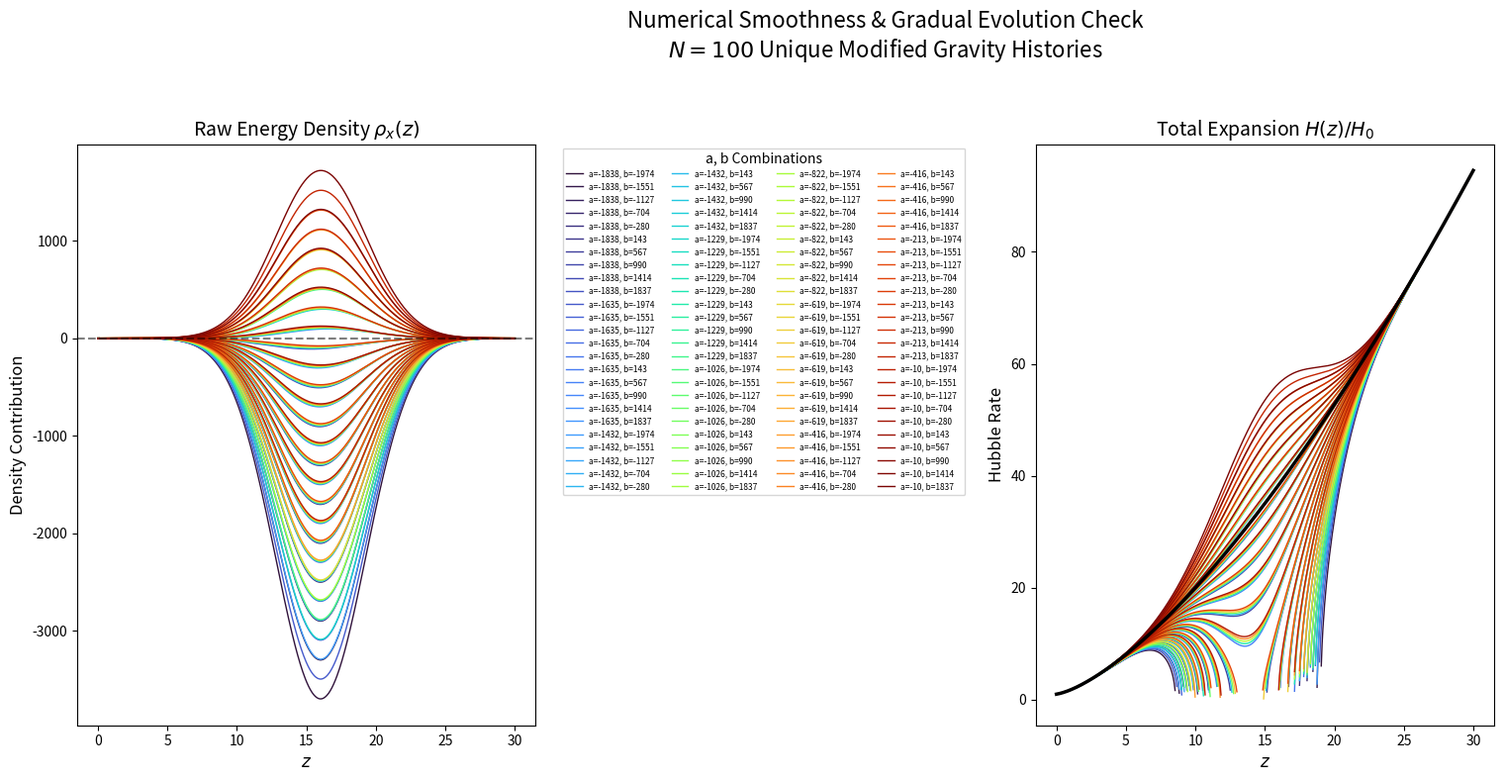

The matplotlib source for this figure:
import numpy as np
import matplotlib.pyplot as plt
import os

def run_labeled_smoothness_check(outdir='scan_out'):
    # 1. Setup the 10x10 grid (100 universes)
    a_vals = np.linspace(-1838, -10, 10)
    b_vals = np.linspace(-1974, 1837, 10)
    z = np.linspace(0, 30, 500)
    
    # 2. Fixed Parameters
    zc, sz = 16.0, 3.25
    g = np.exp(-(z - zc)**2 / (2 * sz**2))
    
    # Baseline LCDM for H(z) panel
    L_z = 0.3 * (1 + z)**3 + 0.7 

    fig, (ax1, ax2) = plt.subplots(1, 2, figsize=(18, 8))
    
    # Create a colormap to give each of the 100 lines a unique color
    colors = plt.cm.turbo(np.linspace(0, 1, 100))
    line_idx = 0

    for a in a_vals:
        for b in b_vals:
            # --- THE RAW EQUATION (AS IS) ---
            # No closure subtractions, no normalization
            rho_x = (a + b * z / (z + 1)) * g
            
            # Total Hubble Rate H(z)/H0
            h2_ratio = L_z + rho_x
            h_ratio = np.sqrt(np.where(h2_ratio > 0, h2_ratio, np.nan))

            label_str = f"a={a:.0f}, b={b:.0f}"
            current_color = colors[line_idx]

            ax1.plot(z, rho_x, color=current_color, lw=1.0, label=label_str)
            ax2.plot(z, h_ratio, color=current_color, lw=1.0)
            
            line_idx += 1

    # --- Styling Panel 1: rho_x ---
    ax1.axhline(0, color='k', ls='--', alpha=0.5)
    ax1.set_title(r"Raw Energy Density $\rho_x(z)$", fontsize=14)
    ax1.set_xlabel("$z$", fontsize=12)
    ax1.set_ylabel("Density Contribution", fontsize=12)
    
    # --- Styling Panel 2: H(z) ---
    ax2.plot(z, np.sqrt(L_z), 'k-', lw=2.5, label=r'$\Lambda$CDM Ref', zorder=10)
    ax2.set_title(r"Total Expansion $H(z)/H_0$", fontsize=14)
    ax2.set_xlabel("$z$", fontsize=12)
    ax2.set_ylabel("Hubble Rate", fontsize=12)

    # --- Legend Management ---
    # Placing a 100-item legend is tricky; we'll put it outside or use many columns
    ax1.legend(loc='upper left', bbox_to_anchor=(1.05, 1), 
               fontsize=6, ncol=4, title="a, b Combinations", title_fontsize=10)

    plt.suptitle(f"Numerical Smoothness & Gradual Evolution Check\n$N=100$ Unique Modified Gravity Histories", 
                 fontsize=16, y=0.98)
    
    plt.tight_layout(rect=[0, 0, 0.85, 0.95]) # Adjust for the massive legend
    
    os.makedirs(outdir, exist_ok=True)
    out_path = os.path.join(outdir, "hashim_labeled_smoothness.png")
    plt.savefig(out_path, dpi=250, bbox_inches='tight')
    plt.close()
    
    print(f"Success! Labeled plot saved to: {out_path}")

run_labeled_smoothness_check()
